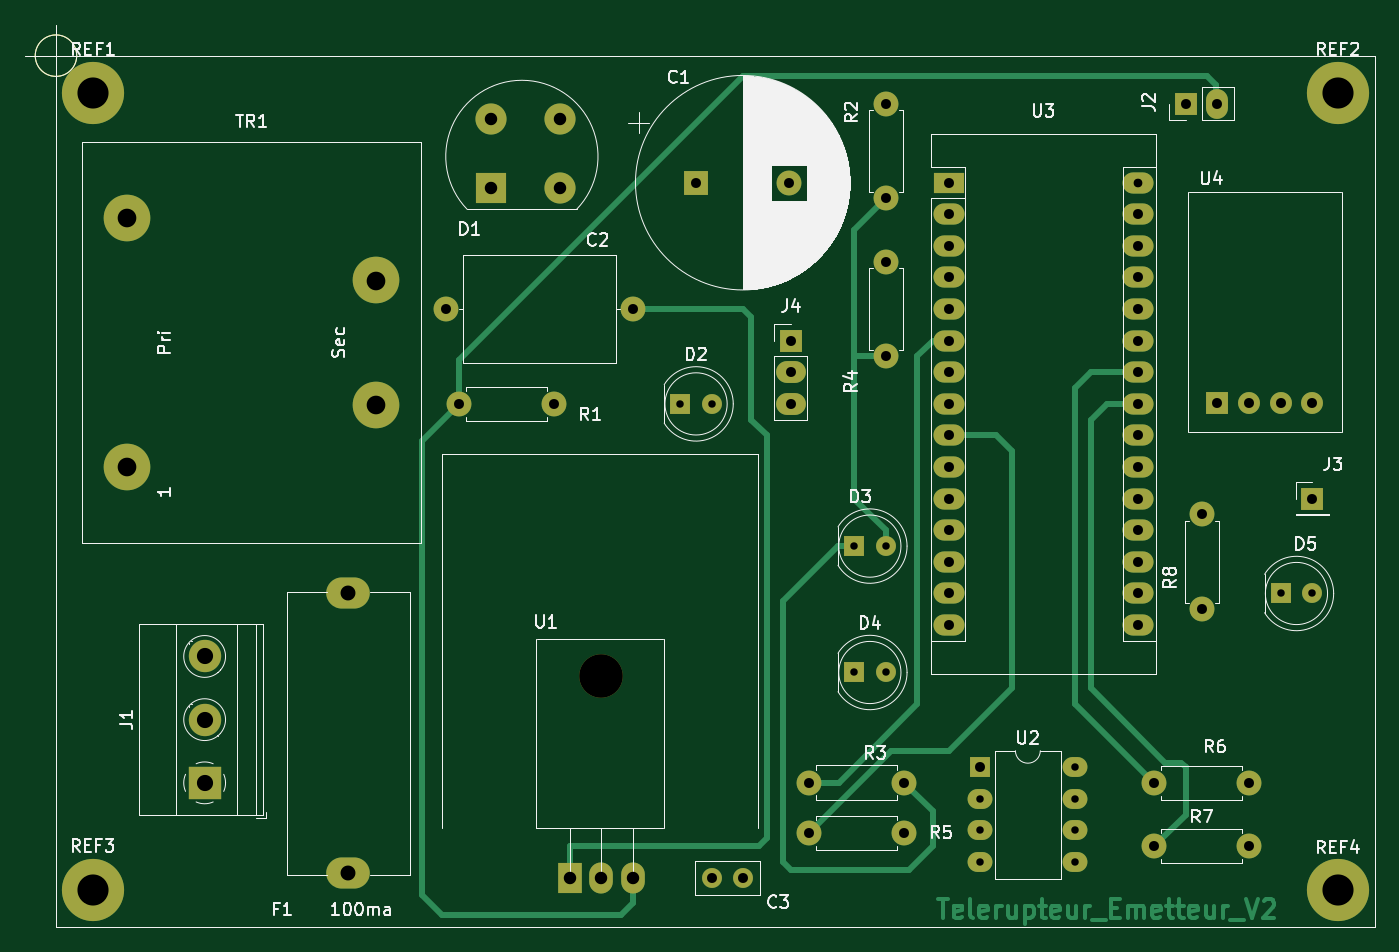
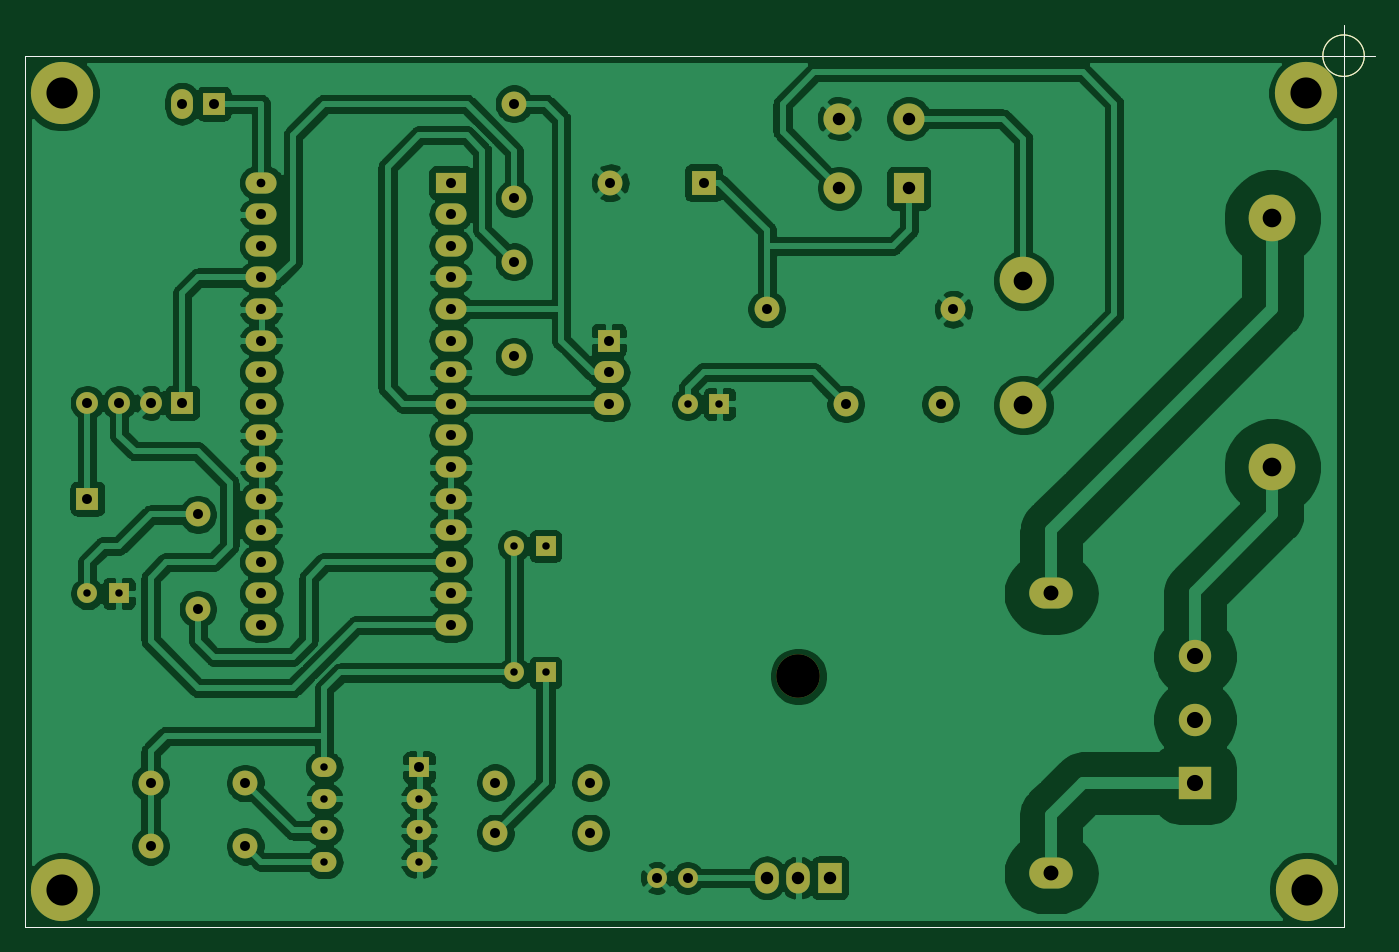
Circuit board: 11 layer files. Board 108.5 x 72.5 mm.
- bottom_copper: Telerupteur_Emetteur_RF433_V2-B_Cu.gbr (204936 bytes)
- bottom_mask: Telerupteur_Emetteur_RF433_V2-B_Mask.gbr (4896 bytes)
- paste: Telerupteur_Emetteur_RF433_V2-B_Paste.gbr (1016 bytes)
- bottom_silk: Telerupteur_Emetteur_RF433_V2-B_SilkS.gbr (1017 bytes)
- outline: Telerupteur_Emetteur_RF433_V2-Edge_Cuts.gbr (988 bytes)
- top_copper: Telerupteur_Emetteur_RF433_V2-F_Cu.gbr (17020 bytes)
- top_mask: Telerupteur_Emetteur_RF433_V2-F_Mask.gbr (4896 bytes)
- paste: Telerupteur_Emetteur_RF433_V2-F_Paste.gbr (1016 bytes)
- top_silk: Telerupteur_Emetteur_RF433_V2-F_SilkS.gbr (48731 bytes)
- drill: Telerupteur_Emetteur_RF433_V2-NPTH.drl (314 bytes)
- drill: Telerupteur_Emetteur_RF433_V2-PTH.drl (2057 bytes)

=== bottom_copper: Telerupteur_Emetteur_RF433_V2-B_Cu.gbr (204936 bytes, source omitted) ===
=== bottom_mask: Telerupteur_Emetteur_RF433_V2-B_Mask.gbr ===
%TF.GenerationSoftware,KiCad,Pcbnew,(5.1.8)-1*%
%TF.CreationDate,2021-03-14T10:01:34+01:00*%
%TF.ProjectId,Telerupteur_Emetteur_RF433_V2,54656c65-7275-4707-9465-75725f456d65,rev?*%
%TF.SameCoordinates,Original*%
%TF.FileFunction,Soldermask,Bot*%
%TF.FilePolarity,Negative*%
%FSLAX46Y46*%
G04 Gerber Fmt 4.6, Leading zero omitted, Abs format (unit mm)*
G04 Created by KiCad (PCBNEW (5.1.8)-1) date 2021-03-14 10:01:34*
%MOMM*%
%LPD*%
G01*
G04 APERTURE LIST*
%TA.AperFunction,Profile*%
%ADD10C,0.050000*%
%TD*%
%TA.AperFunction,Profile*%
%ADD11C,0.100000*%
%TD*%
%ADD12C,5.000000*%
%ADD13R,2.000000X2.000000*%
%ADD14C,2.000000*%
%ADD15C,1.600000*%
%ADD16R,1.600000X1.600000*%
%ADD17O,3.500000X2.500000*%
%ADD18R,1.760000X1.760000*%
%ADD19O,1.760000X2.400000*%
%ADD20O,2.400000X1.760000*%
%ADD21C,3.750000*%
%ADD22O,3.500000X3.500000*%
%ADD23R,1.900000X2.500000*%
%ADD24O,1.900000X2.500000*%
%ADD25O,2.000000X1.600000*%
%ADD26R,2.500000X1.700000*%
%ADD27O,2.500000X1.700000*%
%ADD28C,1.760000*%
%ADD29R,2.600000X2.600000*%
%ADD30C,2.600000*%
%ADD31C,2.500000*%
%ADD32R,2.500000X2.500000*%
G04 APERTURE END LIST*
D10*
X50666666Y-49950000D02*
G75*
G03*
X50666666Y-49950000I-1666666J0D01*
G01*
X46500000Y-49950000D02*
X51500000Y-49950000D01*
X49000000Y-47450000D02*
X49000000Y-52450000D01*
D11*
X49000000Y-49950000D02*
X155000000Y-49975000D01*
D10*
X49000000Y-120000000D02*
X155000000Y-120000000D01*
X155000000Y-49975000D02*
X155000000Y-120000000D01*
D11*
X49000000Y-49950000D02*
X49000000Y-120000000D01*
D12*
%TO.C,REF4*%
X152025000Y-117025000D03*
%TD*%
%TO.C,REF2*%
X152025000Y-52975000D03*
%TD*%
%TO.C,REF3*%
X51950000Y-116975000D03*
%TD*%
%TO.C,REF1*%
X52000000Y-52950000D03*
%TD*%
D13*
%TO.C,C1*%
X100450000Y-60160000D03*
D14*
X107950000Y-60160000D03*
%TD*%
%TO.C,C2*%
X95370000Y-70320000D03*
X80370000Y-70320000D03*
%TD*%
D15*
%TO.C,C3*%
X101720000Y-116040000D03*
X104220000Y-116040000D03*
%TD*%
%TO.C,D2*%
X101720000Y-77940000D03*
D16*
X99180000Y-77940000D03*
%TD*%
%TO.C,D3*%
X113150000Y-89370000D03*
D15*
X115690000Y-89370000D03*
%TD*%
%TO.C,D4*%
X115690000Y-99530000D03*
D16*
X113150000Y-99530000D03*
%TD*%
%TO.C,D5*%
X147440000Y-93180000D03*
D15*
X149980000Y-93180000D03*
%TD*%
D17*
%TO.C,F1*%
X72510000Y-93180000D03*
X72510000Y-115680000D03*
%TD*%
D18*
%TO.C,J2*%
X139820000Y-53810000D03*
D19*
X142360000Y-53810000D03*
%TD*%
D18*
%TO.C,J3*%
X149980000Y-85560000D03*
%TD*%
%TO.C,J4*%
X108070000Y-72860000D03*
D20*
X108070000Y-75400000D03*
X108070000Y-77940000D03*
%TD*%
D14*
%TO.C,R1*%
X81400000Y-77940000D03*
X89020000Y-77940000D03*
%TD*%
%TO.C,R2*%
X115690000Y-53810000D03*
X115690000Y-61430000D03*
%TD*%
%TO.C,R3*%
X109560000Y-108375000D03*
X117180000Y-108375000D03*
%TD*%
%TO.C,R4*%
X115690000Y-74130000D03*
X115690000Y-66510000D03*
%TD*%
%TO.C,R5*%
X109560000Y-112425000D03*
X117180000Y-112425000D03*
%TD*%
%TO.C,R6*%
X137280000Y-108420000D03*
X144900000Y-108420000D03*
%TD*%
%TO.C,R7*%
X144900000Y-113500000D03*
X137280000Y-113500000D03*
%TD*%
%TO.C,R8*%
X141090000Y-86830000D03*
X141090000Y-94450000D03*
%TD*%
D21*
%TO.C,TR1*%
X54730000Y-83020000D03*
X54730000Y-63020000D03*
X74730000Y-68020000D03*
X74730000Y-78020000D03*
%TD*%
D22*
%TO.C,U1*%
X92830000Y-99840000D03*
D23*
X90290000Y-116040000D03*
D24*
X92830000Y-116040000D03*
X95370000Y-116040000D03*
%TD*%
D16*
%TO.C,U2*%
X123310000Y-107150000D03*
D25*
X130930000Y-114770000D03*
X123310000Y-109690000D03*
X130930000Y-112230000D03*
X123310000Y-112230000D03*
X130930000Y-109690000D03*
X123310000Y-114770000D03*
X130930000Y-107150000D03*
%TD*%
D26*
%TO.C,U3*%
X120770000Y-60160000D03*
D27*
X136010000Y-93180000D03*
X120770000Y-62700000D03*
X136010000Y-90640000D03*
X120770000Y-65240000D03*
X136010000Y-88100000D03*
X120770000Y-67780000D03*
X136010000Y-85560000D03*
X120770000Y-70320000D03*
X136010000Y-83020000D03*
X120770000Y-72860000D03*
X136010000Y-80480000D03*
X120770000Y-75400000D03*
X136010000Y-77940000D03*
X120770000Y-77940000D03*
X136010000Y-75400000D03*
X120770000Y-80480000D03*
X136010000Y-72860000D03*
X120770000Y-83020000D03*
X136010000Y-70320000D03*
X120770000Y-85560000D03*
X136010000Y-67780000D03*
X120770000Y-88100000D03*
X136010000Y-65240000D03*
X120770000Y-90640000D03*
X136010000Y-62700000D03*
X120770000Y-93180000D03*
X136010000Y-60160000D03*
X120770000Y-95720000D03*
X136010000Y-95720000D03*
%TD*%
D28*
%TO.C,U4*%
X149970000Y-77850000D03*
X147430000Y-77850000D03*
X144890000Y-77850000D03*
D18*
X142350000Y-77850000D03*
%TD*%
D29*
%TO.C,J1*%
X60950000Y-108400000D03*
D30*
X60950000Y-103320000D03*
X60950000Y-98240000D03*
%TD*%
D31*
%TO.C,D1*%
X89550000Y-55000000D03*
D32*
X83950000Y-60600000D03*
D31*
X89550000Y-60600000D03*
X83950000Y-55000000D03*
%TD*%
M02*

=== paste: Telerupteur_Emetteur_RF433_V2-B_Paste.gbr ===
%TF.GenerationSoftware,KiCad,Pcbnew,(5.1.8)-1*%
%TF.CreationDate,2021-03-14T10:01:34+01:00*%
%TF.ProjectId,Telerupteur_Emetteur_RF433_V2,54656c65-7275-4707-9465-75725f456d65,rev?*%
%TF.SameCoordinates,Original*%
%TF.FileFunction,Paste,Bot*%
%TF.FilePolarity,Positive*%
%FSLAX46Y46*%
G04 Gerber Fmt 4.6, Leading zero omitted, Abs format (unit mm)*
G04 Created by KiCad (PCBNEW (5.1.8)-1) date 2021-03-14 10:01:34*
%MOMM*%
%LPD*%
G01*
G04 APERTURE LIST*
%TA.AperFunction,Profile*%
%ADD10C,0.050000*%
%TD*%
%TA.AperFunction,Profile*%
%ADD11C,0.100000*%
%TD*%
G04 APERTURE END LIST*
D10*
X50666666Y-49950000D02*
G75*
G03*
X50666666Y-49950000I-1666666J0D01*
G01*
X46500000Y-49950000D02*
X51500000Y-49950000D01*
X49000000Y-47450000D02*
X49000000Y-52450000D01*
D11*
X49000000Y-49950000D02*
X155000000Y-49975000D01*
D10*
X49000000Y-120000000D02*
X155000000Y-120000000D01*
X155000000Y-49975000D02*
X155000000Y-120000000D01*
D11*
X49000000Y-49950000D02*
X49000000Y-120000000D01*
M02*

=== bottom_silk: Telerupteur_Emetteur_RF433_V2-B_SilkS.gbr ===
%TF.GenerationSoftware,KiCad,Pcbnew,(5.1.8)-1*%
%TF.CreationDate,2021-03-14T10:01:34+01:00*%
%TF.ProjectId,Telerupteur_Emetteur_RF433_V2,54656c65-7275-4707-9465-75725f456d65,rev?*%
%TF.SameCoordinates,Original*%
%TF.FileFunction,Legend,Bot*%
%TF.FilePolarity,Positive*%
%FSLAX46Y46*%
G04 Gerber Fmt 4.6, Leading zero omitted, Abs format (unit mm)*
G04 Created by KiCad (PCBNEW (5.1.8)-1) date 2021-03-14 10:01:34*
%MOMM*%
%LPD*%
G01*
G04 APERTURE LIST*
%TA.AperFunction,Profile*%
%ADD10C,0.050000*%
%TD*%
%TA.AperFunction,Profile*%
%ADD11C,0.100000*%
%TD*%
G04 APERTURE END LIST*
D10*
X50666666Y-49950000D02*
G75*
G03*
X50666666Y-49950000I-1666666J0D01*
G01*
X46500000Y-49950000D02*
X51500000Y-49950000D01*
X49000000Y-47450000D02*
X49000000Y-52450000D01*
D11*
X49000000Y-49950000D02*
X155000000Y-49975000D01*
D10*
X49000000Y-120000000D02*
X155000000Y-120000000D01*
X155000000Y-49975000D02*
X155000000Y-120000000D01*
D11*
X49000000Y-49950000D02*
X49000000Y-120000000D01*
M02*

=== outline: Telerupteur_Emetteur_RF433_V2-Edge_Cuts.gbr ===
%TF.GenerationSoftware,KiCad,Pcbnew,(5.1.8)-1*%
%TF.CreationDate,2021-03-14T10:01:35+01:00*%
%TF.ProjectId,Telerupteur_Emetteur_RF433_V2,54656c65-7275-4707-9465-75725f456d65,rev?*%
%TF.SameCoordinates,Original*%
%TF.FileFunction,Profile,NP*%
%FSLAX46Y46*%
G04 Gerber Fmt 4.6, Leading zero omitted, Abs format (unit mm)*
G04 Created by KiCad (PCBNEW (5.1.8)-1) date 2021-03-14 10:01:35*
%MOMM*%
%LPD*%
G01*
G04 APERTURE LIST*
%TA.AperFunction,Profile*%
%ADD10C,0.050000*%
%TD*%
%TA.AperFunction,Profile*%
%ADD11C,0.100000*%
%TD*%
G04 APERTURE END LIST*
D10*
X50666666Y-49950000D02*
G75*
G03*
X50666666Y-49950000I-1666666J0D01*
G01*
X46500000Y-49950000D02*
X51500000Y-49950000D01*
X49000000Y-47450000D02*
X49000000Y-52450000D01*
D11*
X49000000Y-49950000D02*
X155000000Y-49975000D01*
D10*
X49000000Y-120000000D02*
X155000000Y-120000000D01*
X155000000Y-49975000D02*
X155000000Y-120000000D01*
D11*
X49000000Y-49950000D02*
X49000000Y-120000000D01*
M02*

=== top_copper: Telerupteur_Emetteur_RF433_V2-F_Cu.gbr (17020 bytes, source omitted) ===
=== top_mask: Telerupteur_Emetteur_RF433_V2-F_Mask.gbr ===
%TF.GenerationSoftware,KiCad,Pcbnew,(5.1.8)-1*%
%TF.CreationDate,2021-03-14T10:01:34+01:00*%
%TF.ProjectId,Telerupteur_Emetteur_RF433_V2,54656c65-7275-4707-9465-75725f456d65,rev?*%
%TF.SameCoordinates,Original*%
%TF.FileFunction,Soldermask,Top*%
%TF.FilePolarity,Negative*%
%FSLAX46Y46*%
G04 Gerber Fmt 4.6, Leading zero omitted, Abs format (unit mm)*
G04 Created by KiCad (PCBNEW (5.1.8)-1) date 2021-03-14 10:01:34*
%MOMM*%
%LPD*%
G01*
G04 APERTURE LIST*
%TA.AperFunction,Profile*%
%ADD10C,0.050000*%
%TD*%
%TA.AperFunction,Profile*%
%ADD11C,0.100000*%
%TD*%
%ADD12C,5.000000*%
%ADD13R,2.000000X2.000000*%
%ADD14C,2.000000*%
%ADD15C,1.600000*%
%ADD16R,1.600000X1.600000*%
%ADD17O,3.500000X2.500000*%
%ADD18R,1.760000X1.760000*%
%ADD19O,1.760000X2.400000*%
%ADD20O,2.400000X1.760000*%
%ADD21C,3.750000*%
%ADD22O,3.500000X3.500000*%
%ADD23R,1.900000X2.500000*%
%ADD24O,1.900000X2.500000*%
%ADD25O,2.000000X1.600000*%
%ADD26R,2.500000X1.700000*%
%ADD27O,2.500000X1.700000*%
%ADD28C,1.760000*%
%ADD29R,2.600000X2.600000*%
%ADD30C,2.600000*%
%ADD31C,2.500000*%
%ADD32R,2.500000X2.500000*%
G04 APERTURE END LIST*
D10*
X50666666Y-49950000D02*
G75*
G03*
X50666666Y-49950000I-1666666J0D01*
G01*
X46500000Y-49950000D02*
X51500000Y-49950000D01*
X49000000Y-47450000D02*
X49000000Y-52450000D01*
D11*
X49000000Y-49950000D02*
X155000000Y-49975000D01*
D10*
X49000000Y-120000000D02*
X155000000Y-120000000D01*
X155000000Y-49975000D02*
X155000000Y-120000000D01*
D11*
X49000000Y-49950000D02*
X49000000Y-120000000D01*
D12*
%TO.C,REF4*%
X152025000Y-117025000D03*
%TD*%
%TO.C,REF2*%
X152025000Y-52975000D03*
%TD*%
%TO.C,REF3*%
X51950000Y-116975000D03*
%TD*%
%TO.C,REF1*%
X52000000Y-52950000D03*
%TD*%
D13*
%TO.C,C1*%
X100450000Y-60160000D03*
D14*
X107950000Y-60160000D03*
%TD*%
%TO.C,C2*%
X95370000Y-70320000D03*
X80370000Y-70320000D03*
%TD*%
D15*
%TO.C,C3*%
X101720000Y-116040000D03*
X104220000Y-116040000D03*
%TD*%
%TO.C,D2*%
X101720000Y-77940000D03*
D16*
X99180000Y-77940000D03*
%TD*%
%TO.C,D3*%
X113150000Y-89370000D03*
D15*
X115690000Y-89370000D03*
%TD*%
%TO.C,D4*%
X115690000Y-99530000D03*
D16*
X113150000Y-99530000D03*
%TD*%
%TO.C,D5*%
X147440000Y-93180000D03*
D15*
X149980000Y-93180000D03*
%TD*%
D17*
%TO.C,F1*%
X72510000Y-93180000D03*
X72510000Y-115680000D03*
%TD*%
D18*
%TO.C,J2*%
X139820000Y-53810000D03*
D19*
X142360000Y-53810000D03*
%TD*%
D18*
%TO.C,J3*%
X149980000Y-85560000D03*
%TD*%
%TO.C,J4*%
X108070000Y-72860000D03*
D20*
X108070000Y-75400000D03*
X108070000Y-77940000D03*
%TD*%
D14*
%TO.C,R1*%
X81400000Y-77940000D03*
X89020000Y-77940000D03*
%TD*%
%TO.C,R2*%
X115690000Y-53810000D03*
X115690000Y-61430000D03*
%TD*%
%TO.C,R3*%
X109560000Y-108375000D03*
X117180000Y-108375000D03*
%TD*%
%TO.C,R4*%
X115690000Y-74130000D03*
X115690000Y-66510000D03*
%TD*%
%TO.C,R5*%
X109560000Y-112425000D03*
X117180000Y-112425000D03*
%TD*%
%TO.C,R6*%
X137280000Y-108420000D03*
X144900000Y-108420000D03*
%TD*%
%TO.C,R7*%
X144900000Y-113500000D03*
X137280000Y-113500000D03*
%TD*%
%TO.C,R8*%
X141090000Y-86830000D03*
X141090000Y-94450000D03*
%TD*%
D21*
%TO.C,TR1*%
X54730000Y-83020000D03*
X54730000Y-63020000D03*
X74730000Y-68020000D03*
X74730000Y-78020000D03*
%TD*%
D22*
%TO.C,U1*%
X92830000Y-99840000D03*
D23*
X90290000Y-116040000D03*
D24*
X92830000Y-116040000D03*
X95370000Y-116040000D03*
%TD*%
D16*
%TO.C,U2*%
X123310000Y-107150000D03*
D25*
X130930000Y-114770000D03*
X123310000Y-109690000D03*
X130930000Y-112230000D03*
X123310000Y-112230000D03*
X130930000Y-109690000D03*
X123310000Y-114770000D03*
X130930000Y-107150000D03*
%TD*%
D26*
%TO.C,U3*%
X120770000Y-60160000D03*
D27*
X136010000Y-93180000D03*
X120770000Y-62700000D03*
X136010000Y-90640000D03*
X120770000Y-65240000D03*
X136010000Y-88100000D03*
X120770000Y-67780000D03*
X136010000Y-85560000D03*
X120770000Y-70320000D03*
X136010000Y-83020000D03*
X120770000Y-72860000D03*
X136010000Y-80480000D03*
X120770000Y-75400000D03*
X136010000Y-77940000D03*
X120770000Y-77940000D03*
X136010000Y-75400000D03*
X120770000Y-80480000D03*
X136010000Y-72860000D03*
X120770000Y-83020000D03*
X136010000Y-70320000D03*
X120770000Y-85560000D03*
X136010000Y-67780000D03*
X120770000Y-88100000D03*
X136010000Y-65240000D03*
X120770000Y-90640000D03*
X136010000Y-62700000D03*
X120770000Y-93180000D03*
X136010000Y-60160000D03*
X120770000Y-95720000D03*
X136010000Y-95720000D03*
%TD*%
D28*
%TO.C,U4*%
X149970000Y-77850000D03*
X147430000Y-77850000D03*
X144890000Y-77850000D03*
D18*
X142350000Y-77850000D03*
%TD*%
D29*
%TO.C,J1*%
X60950000Y-108400000D03*
D30*
X60950000Y-103320000D03*
X60950000Y-98240000D03*
%TD*%
D31*
%TO.C,D1*%
X89550000Y-55000000D03*
D32*
X83950000Y-60600000D03*
D31*
X89550000Y-60600000D03*
X83950000Y-55000000D03*
%TD*%
M02*

=== paste: Telerupteur_Emetteur_RF433_V2-F_Paste.gbr ===
%TF.GenerationSoftware,KiCad,Pcbnew,(5.1.8)-1*%
%TF.CreationDate,2021-03-14T10:01:34+01:00*%
%TF.ProjectId,Telerupteur_Emetteur_RF433_V2,54656c65-7275-4707-9465-75725f456d65,rev?*%
%TF.SameCoordinates,Original*%
%TF.FileFunction,Paste,Top*%
%TF.FilePolarity,Positive*%
%FSLAX46Y46*%
G04 Gerber Fmt 4.6, Leading zero omitted, Abs format (unit mm)*
G04 Created by KiCad (PCBNEW (5.1.8)-1) date 2021-03-14 10:01:34*
%MOMM*%
%LPD*%
G01*
G04 APERTURE LIST*
%TA.AperFunction,Profile*%
%ADD10C,0.050000*%
%TD*%
%TA.AperFunction,Profile*%
%ADD11C,0.100000*%
%TD*%
G04 APERTURE END LIST*
D10*
X50666666Y-49950000D02*
G75*
G03*
X50666666Y-49950000I-1666666J0D01*
G01*
X46500000Y-49950000D02*
X51500000Y-49950000D01*
X49000000Y-47450000D02*
X49000000Y-52450000D01*
D11*
X49000000Y-49950000D02*
X155000000Y-49975000D01*
D10*
X49000000Y-120000000D02*
X155000000Y-120000000D01*
X155000000Y-49975000D02*
X155000000Y-120000000D01*
D11*
X49000000Y-49950000D02*
X49000000Y-120000000D01*
M02*

=== top_silk: Telerupteur_Emetteur_RF433_V2-F_SilkS.gbr (48731 bytes, source omitted) ===
=== drill: Telerupteur_Emetteur_RF433_V2-NPTH.drl ===
M48
; DRILL file {KiCad (5.1.8)-1} date 03/14/21 10:01:37
; FORMAT={-:-/ absolute / inch / decimal}
; #@! TF.CreationDate,2021-03-14T10:01:37+01:00
; #@! TF.GenerationSoftware,Kicad,Pcbnew,(5.1.8)-1
; #@! TF.FileFunction,NonPlated,1,2,NPTH
FMAT,2
INCH
T1C0.1378
%
G90
G05
T1
X3.6547Y-3.9307
T0
M30

=== drill: Telerupteur_Emetteur_RF433_V2-PTH.drl ===
M48
; DRILL file {KiCad (5.1.8)-1} date 03/14/21 10:01:37
; FORMAT={-:-/ absolute / inch / decimal}
; #@! TF.CreationDate,2021-03-14T10:01:37+01:00
; #@! TF.GenerationSoftware,Kicad,Pcbnew,(5.1.8)-1
; #@! TF.FileFunction,Plated,1,2,PTH
FMAT,2
INCH
T1C0.0236
T2C0.0276
T3C0.0315
T4C0.0394
T5C0.0472
T6C0.0512
T7C0.0591
T8C0.0984
%
G90
G05
T1
X5.8047Y-3.6685
X5.9047Y-3.6685
X4.4547Y-3.5185
X4.5547Y-3.5185
X4.8547Y-4.3185
X4.8547Y-4.4185
X4.8547Y-4.5185
X5.1547Y-4.2185
X5.1547Y-4.3185
X5.1547Y-4.4185
X5.1547Y-4.5185
X4.4547Y-3.9185
X4.5547Y-3.9185
X3.9047Y-3.0685
X4.0047Y-3.0685
T2
X5.3547Y-2.3685
T3
X5.4047Y-4.4685
X5.7047Y-4.4685
X5.4047Y-4.2685
X5.7047Y-4.2685
X5.5047Y-2.1185
X5.6047Y-2.1185
X4.3134Y-4.2667
X4.6134Y-4.2667
X4.0047Y-4.5685
X4.1031Y-4.5685
X3.2047Y-3.0685
X3.5047Y-3.0685
X4.5547Y-2.1185
X4.5547Y-2.4185
X5.6043Y-3.065
X5.7043Y-3.065
X5.8043Y-3.065
X5.9043Y-3.065
X5.5547Y-3.4185
X5.5547Y-3.7185
X4.8547Y-4.2185
X3.9547Y-2.3685
X4.25Y-2.3685
X5.9047Y-3.3685
X4.2547Y-2.8685
X4.2547Y-2.9685
X4.2547Y-3.0685
X4.7547Y-2.3685
X4.7547Y-2.4685
X4.7547Y-2.5685
X4.7547Y-2.6685
X4.7547Y-2.7685
X4.7547Y-2.8685
X4.7547Y-2.9685
X4.7547Y-3.0685
X4.7547Y-3.1685
X4.7547Y-3.2685
X4.7547Y-3.3685
X4.7547Y-3.4685
X4.7547Y-3.5685
X4.7547Y-3.6685
X4.7547Y-3.7685
X5.3547Y-2.4685
X5.3547Y-2.5685
X5.3547Y-2.6685
X5.3547Y-2.7685
X5.3547Y-2.8685
X5.3547Y-2.9685
X5.3547Y-3.0685
X5.3547Y-3.1685
X5.3547Y-3.2685
X5.3547Y-3.3685
X5.3547Y-3.4685
X5.3547Y-3.5685
X5.3547Y-3.6685
X5.3547Y-3.7685
X3.1642Y-2.7685
X3.7547Y-2.7685
X4.5547Y-2.6185
X4.5547Y-2.9185
X4.3134Y-4.4262
X4.6134Y-4.4262
T4
X3.3051Y-2.1654
X3.3051Y-2.3858
X3.5256Y-2.1654
X3.5256Y-2.3858
X3.5547Y-4.5685
X3.6547Y-4.5685
X3.7547Y-4.5685
T5
X2.8547Y-3.6685
X2.8547Y-4.5543
T6
X2.3996Y-3.8677
X2.3996Y-4.0677
X2.3996Y-4.2677
T7
X2.1547Y-2.4811
X2.1547Y-3.2685
X2.9421Y-2.678
X2.9421Y-3.0717
T8
X2.0472Y-2.0846
X2.0453Y-4.6053
X5.9852Y-2.0856
X5.9852Y-4.6073
T0
M30

